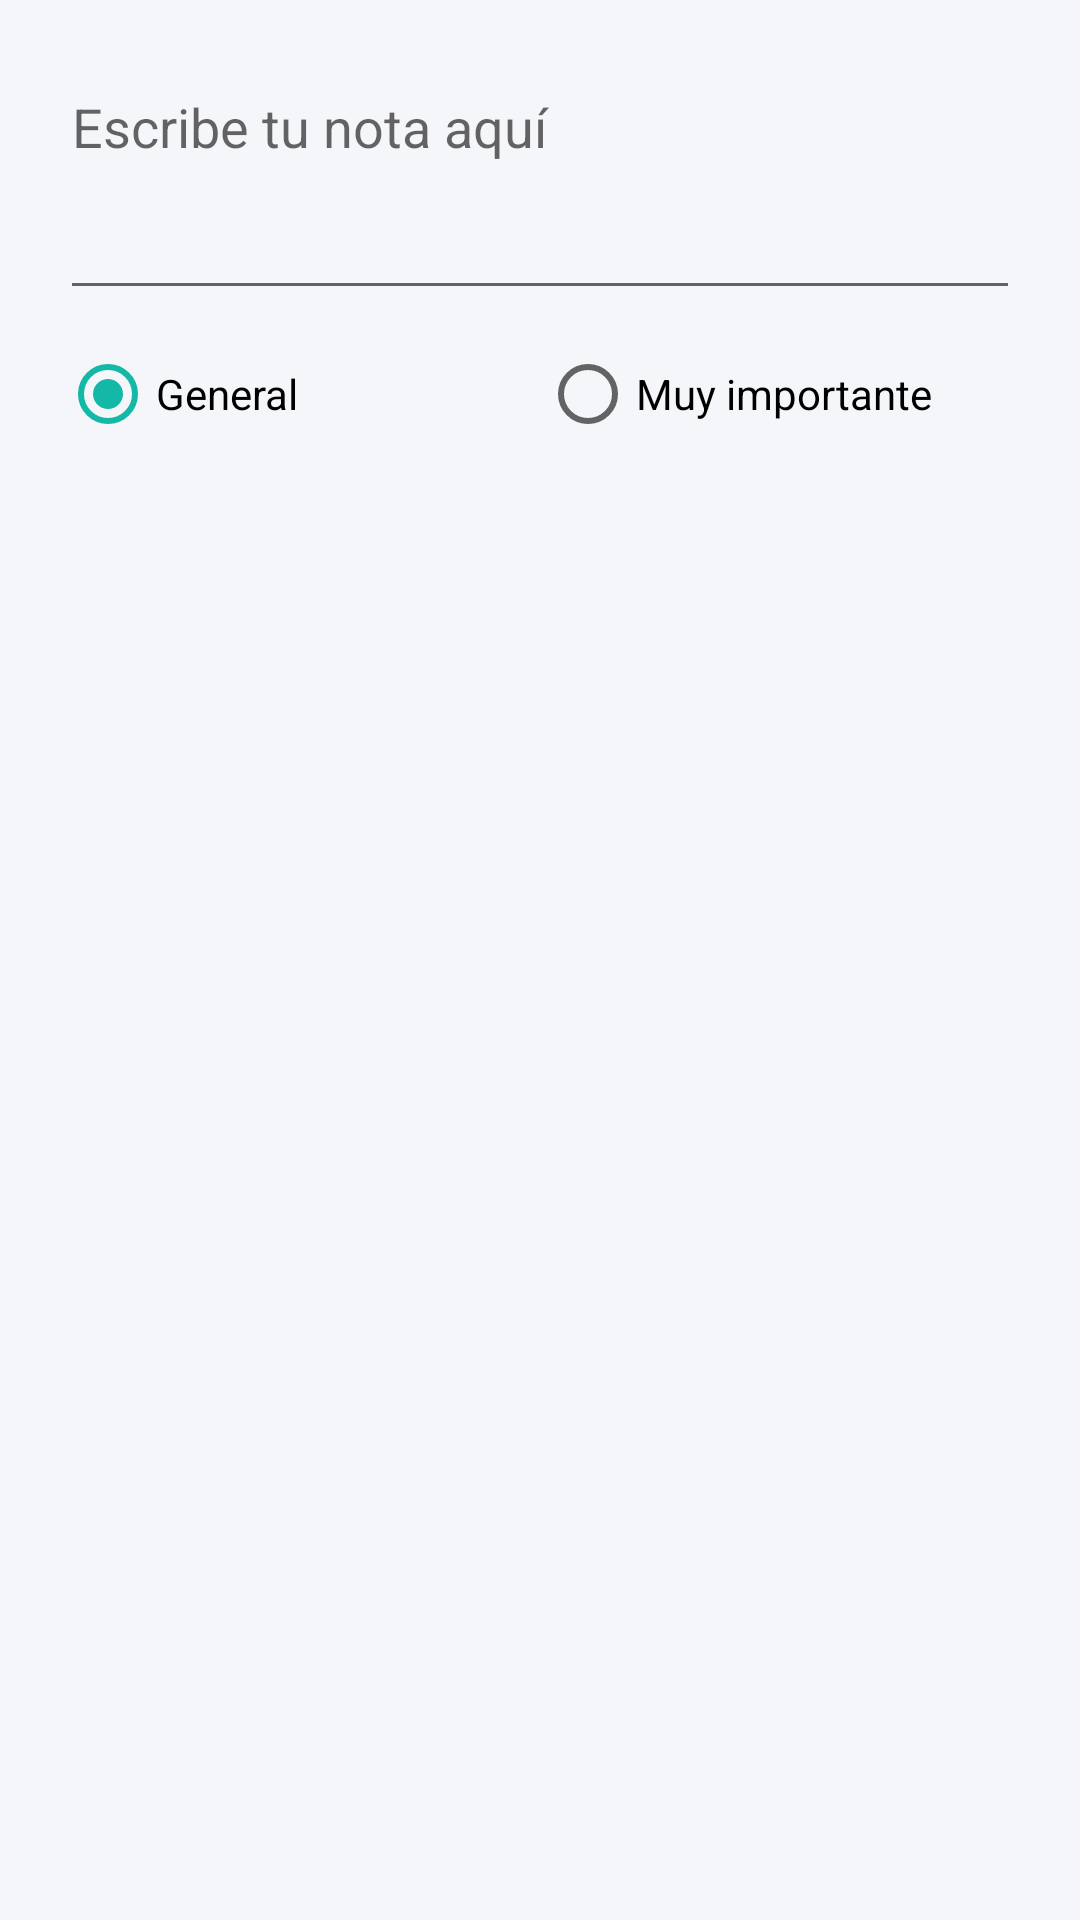

Write the Android layout XML for this screen, with the resource values it uses.
<!-- AndroidManifest.xml: application theme Theme.NoteApp -->
<!-- res/layout/dialog_note.xml -->
<?xml version="1.0" encoding="utf-8"?>
<LinearLayout xmlns:android="http://schemas.android.com/apk/res/android"
    android:layout_width="match_parent"
    android:layout_height="wrap_content"
    android:orientation="vertical"
    android:padding="20dp">

    <EditText
        android:id="@+id/editNoteText"
        android:layout_width="match_parent"
        android:layout_height="wrap_content"
        android:minLines="3"
        android:gravity="top|start"
        android:hint="@string/add_note_hint" />

    <RadioGroup
        android:id="@+id/radioNoteStyle"
        android:layout_width="match_parent"
        android:layout_height="wrap_content"
        android:layout_marginTop="12dp"
        android:orientation="horizontal">

        <RadioButton
            android:id="@+id/radioStyleGeneral"
            android:layout_width="0dp"
            android:layout_height="wrap_content"
            android:layout_weight="1"
            android:checked="true"
            android:text="@string/note_style_general" />

        <RadioButton
            android:id="@+id/radioStyleImportant"
            android:layout_width="0dp"
            android:layout_height="wrap_content"
            android:layout_weight="1"
            android:text="@string/note_style_important" />

    </RadioGroup>

    <TextView
        android:id="@+id/txtNoteCreatedAt"
        android:layout_width="match_parent"
        android:layout_height="wrap_content"
        android:layout_marginTop="10dp"
        android:textColor="@color/brand_text_muted"
        android:textSize="12sp"
        android:visibility="gone" />

</LinearLayout>
<!-- resources referenced by this layout -->
<resources>
  <color name="brand_text_muted">#6B7280</color>
  <string name="add_note_hint">Escribe tu nota aquí</string>
  <string name="note_style_general">General</string>
  <string name="note_style_important">Muy importante</string>
  <style name="Theme.NoteApp" parent="Theme.AppCompat.DayNight.NoActionBar">
          <item name="colorPrimary">@color/brand_primary</item>
          <item name="colorPrimaryDark">@color/brand_primary_dark</item>
          <item name="colorAccent">@color/brand_secondary</item>
          <item name="android:windowBackground">@color/brand_bg</item>
          <item name="android:statusBarColor" tools:targetApi="l">@color/brand_primary_dark</item>
      </style>
  <color name="brand_primary">#4F46E5</color>
  <color name="brand_primary_dark">#3730A3</color>
  <color name="brand_secondary">#14B8A6</color>
  <color name="brand_bg">#F5F6FA</color>
</resources>
